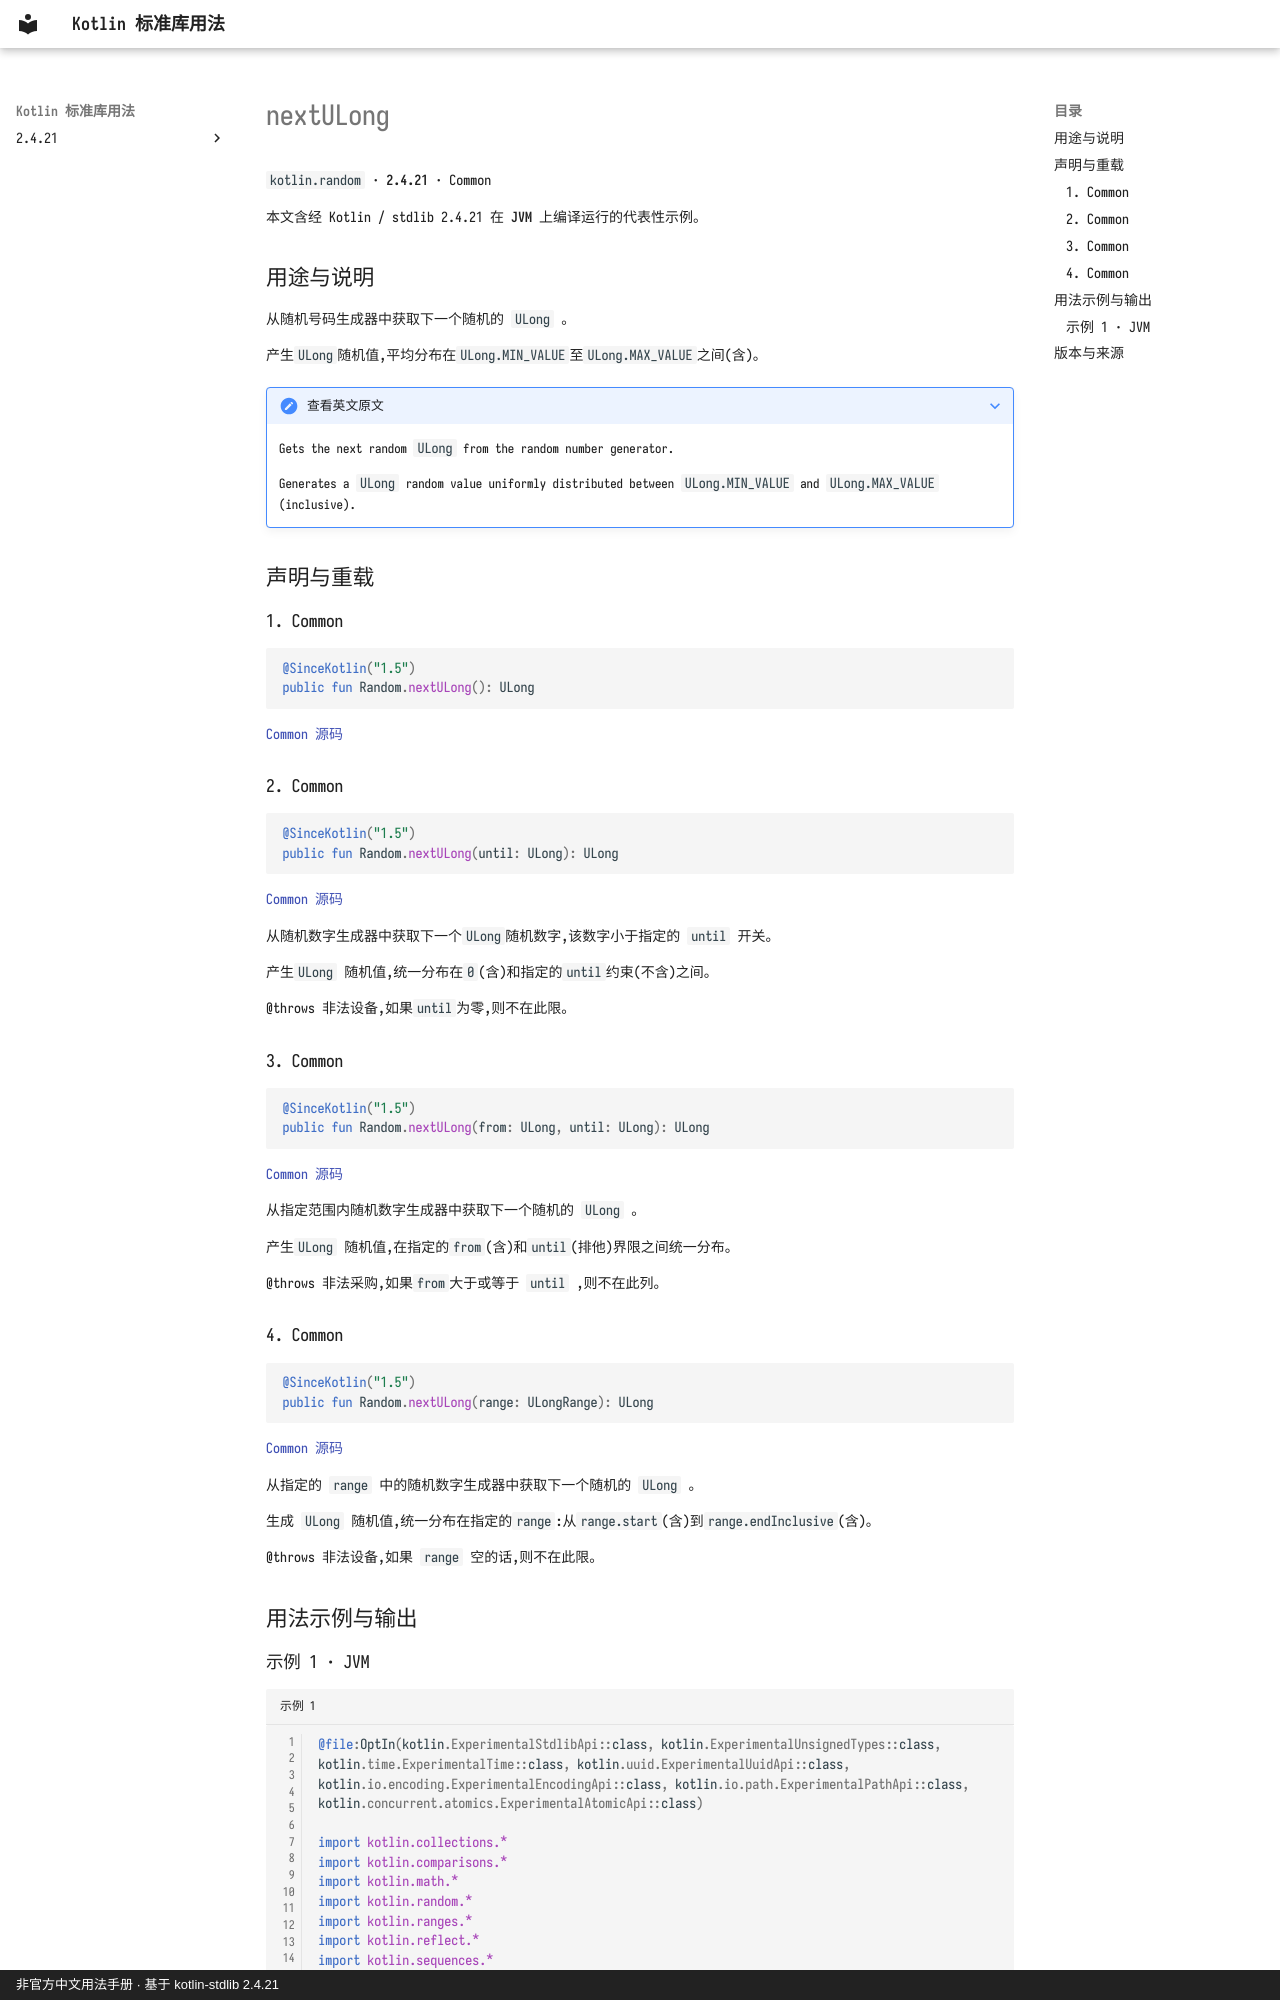

repository: oooooooko/kotlin-stdlib-docs · page: zh/api/kotlin.random/nextulong--78b4e9e4/index.html · generator: mkdocs · copyright: 非官方中文用法手册 · 基于 kotlin-stdlib 2.4.21

# nextULong

`kotlin.random` · **2.4.21** · Common

本文含经 Kotlin / stdlib 2.4.21 在 **JVM** 上编译运行的代表性示例。

## 用途与说明

从随机号码生成器中获取下一个随机的 `ULong` 。

产生`ULong`随机值,平均分布在`ULong.MIN_VALUE`至`ULong.MAX_VALUE`之间(含)。

??? note "查看英文原文"

    Gets the next random `ULong` from the random number generator.
    
    Generates a `ULong` random value uniformly distributed between `ULong.MIN_VALUE` and `ULong.MAX_VALUE` (inclusive).

## 声明与重载

### 1. Common

```kotlin
@SinceKotlin("1.5")
public fun Random.nextULong(): ULong
```

[Common 源码](https://github.com/JetBrains/kotlin/blob/v2.4.21/libraries/stdlib/src/kotlin/random/URandom.kt#L61)

### 2. Common

```kotlin
@SinceKotlin("1.5")
public fun Random.nextULong(until: ULong): ULong
```

[Common 源码](https://github.com/JetBrains/kotlin/blob/v2.4.21/libraries/stdlib/src/kotlin/random/URandom.kt#L69)

从随机数字生成器中获取下一个`ULong`随机数字,该数字小于指定的 `until` 开关。

产生`ULong` 随机值,统一分布在`0`(含)和指定的`until`约束(不含)之间。

@throws 非法设备,如果`until`为零,则不在此限。

### 3. Common

```kotlin
@SinceKotlin("1.5")
public fun Random.nextULong(from: ULong, until: ULong): ULong
```

[Common 源码](https://github.com/JetBrains/kotlin/blob/v2.4.21/libraries/stdlib/src/kotlin/random/URandom.kt#L79)

从指定范围内随机数字生成器中获取下一个随机的 `ULong` 。

产生`ULong` 随机值,在指定的`from`(含)和`until`(排他)界限之间统一分布。

@throws 非法采购,如果`from`大于或等于 `until` ,则不在此列。

### 4. Common

```kotlin
@SinceKotlin("1.5")
public fun Random.nextULong(range: ULongRange): ULong
```

[Common 源码](https://github.com/JetBrains/kotlin/blob/v2.4.21/libraries/stdlib/src/kotlin/random/URandom.kt#L97)

从指定的 `range` 中的随机数字生成器中获取下一个随机的 `ULong` 。

生成 `ULong` 随机值,统一分布在指定的`range`:从`range.start`(含)到`range.endInclusive`(含)。

@throws 非法设备,如果 `range` 空的话,则不在此限。

## 用法示例与输出
